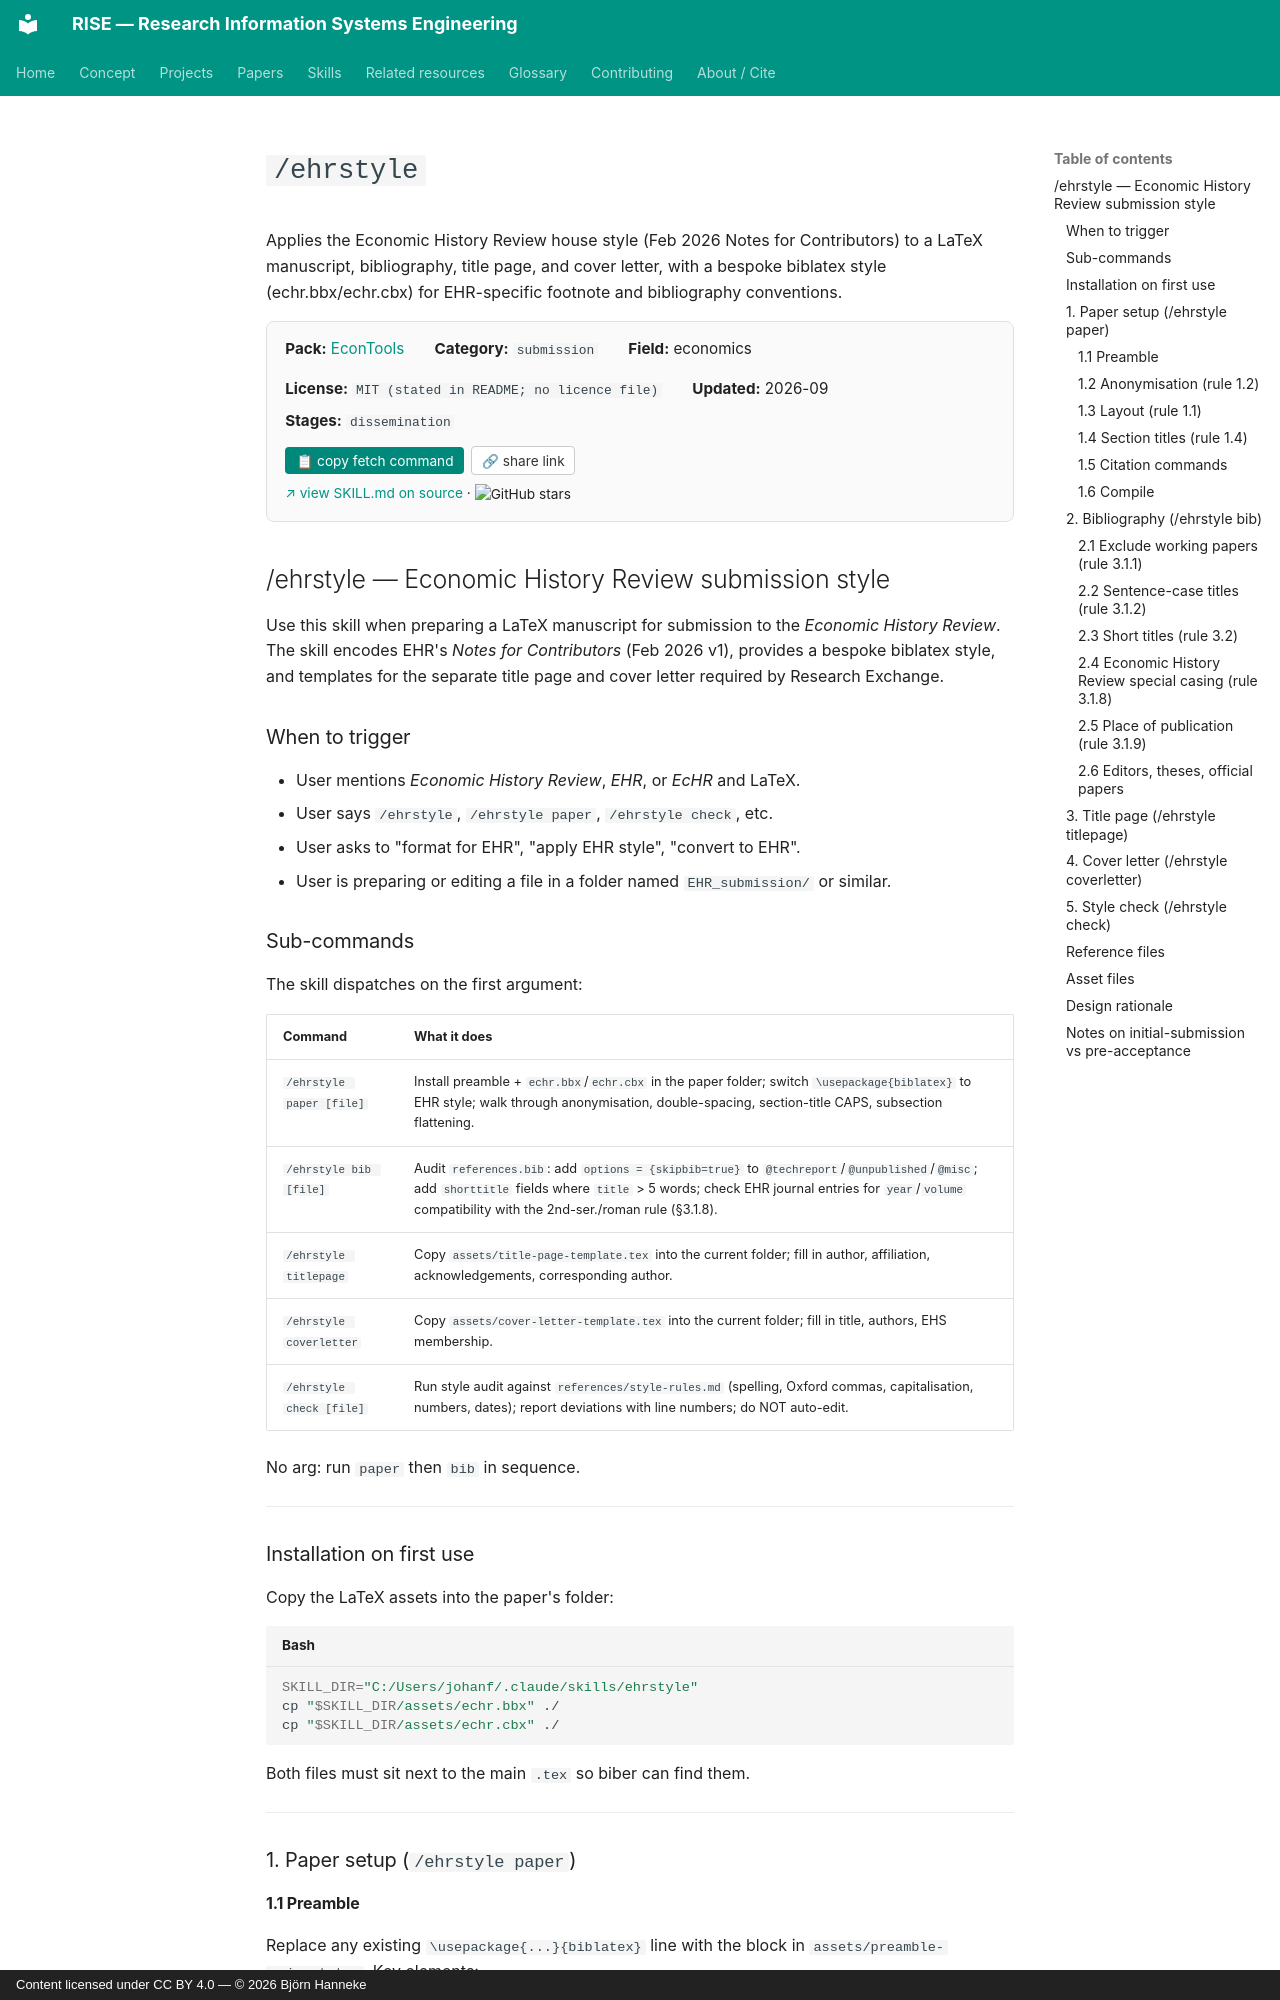

repository: bhanneke/RISE · page: skills/econtools/ehrstyle/index.html · generator: mkdocs · copyright: Content licensed under CC BY 4.0 — © 2026 Björn Hanneke

<!-- DO NOT EDIT — auto-copied from skills/econtools/details/ehrstyle.md -->

# `/ehrstyle`

Applies the Economic History Review house style (Feb 2026 Notes for Contributors) to a LaTeX manuscript, bibliography, title page, and cover letter, with a bespoke biblatex style (echr.bbx/echr.cbx) for EHR-specific footnote and bibliography conventions.

<div class="skill-card" style="background:#fafafa; border:1px solid #e0e0e0; border-radius:8px; padding:1em 1.2em; margin:1em 0 1.5em; font-size:0.95em;"><div style="display:flex; flex-wrap:wrap; gap:1em 2em; align-items:baseline;"><div><b>Pack:</b> <a href="../econtools/">EconTools</a></div><div><b>Category:</b> <code>submission</code></div><div><b>Field:</b> economics</div><div><b>License:</b> <code>MIT (stated in README; no licence file)</code></div><div><b>Updated:</b> 2026-09</div></div><div style="margin-top:0.5em;"><b>Stages:</b> <code>dissemination</code></div><div style="margin-top:0.8em;"><button onclick="navigator.clipboard.writeText(`gh api repos/johanfourieza/econtools/contents/ehrstyle/SKILL.md --jq .content | base64 -d`); this.textContent=&apos;&#x2713; copied&apos;;" style="background:#00897b; color:white; border:none; padding:0.4em 0.8em; border-radius:4px; cursor:pointer; font-size:0.9em; margin-right:0.5em;">&#128203; copy fetch command</button><button onclick="navigator.clipboard.writeText(&apos;https://bhanneke.github.io/RISE/skills/econtools/ehrstyle/&apos;); this.textContent=&apos;&#x2713; copied&apos;;" style="background:#fff; color:#333; border:1px solid #ccc; padding:0.4em 0.7em; border-radius:4px; cursor:pointer; font-size:0.9em;">&#128279; share link</button></div><div style="margin-top:0.6em; font-size:0.9em;"><a href="https://github.com/johanfourieza/econtools/blob/main/ehrstyle/SKILL.md" target="_blank" rel="noopener">&#8599; view SKILL.md on source</a> &middot; <img src="https://img.shields.io/github/stars/johanfourieza/econtools?style=flat" alt="GitHub stars" style="vertical-align:middle;"></div></div>

## /ehrstyle — Economic History Review submission style

Use this skill when preparing a LaTeX manuscript for submission to the
*Economic History Review*. The skill encodes EHR's *Notes for
Contributors* (Feb 2026 v1), provides a bespoke biblatex style, and
templates for the separate title page and cover letter required by
Research Exchange.

### When to trigger

- User mentions *Economic History Review*, *EHR*, or *EcHR* and LaTeX.
- User says `/ehrstyle`, `/ehrstyle paper`, `/ehrstyle check`, etc.
- User asks to "format for EHR", "apply EHR style", "convert to EHR".
- User is preparing or editing a file in a folder named `EHR_submission/`
  or similar.
